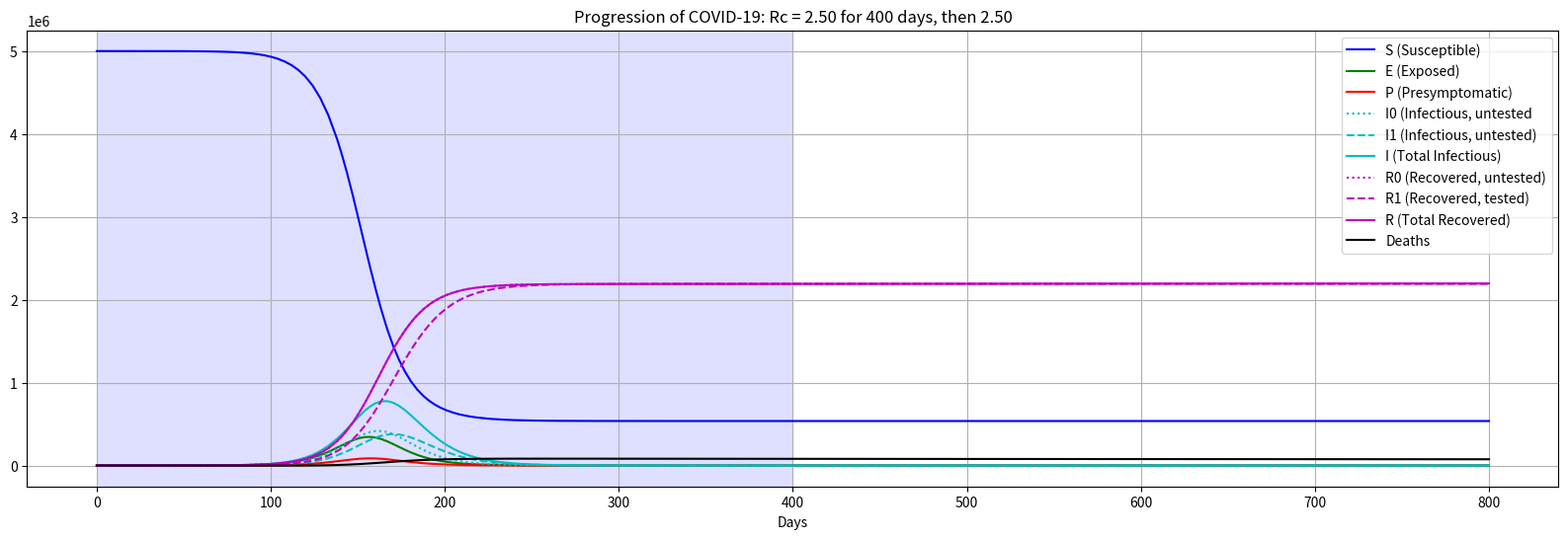

Python code for this plot:
# NZ-model.py

# Copyright (C) 2020 Greenweaves Software Limited

# This is free software: you can redistribute it and/or modify
# it under the terms of the GNU General Public License as published by
# the Free Software Foundation, either version 3 of the License, or
# (at your option) any later version.

# This software is distributed in the hope that it will be useful,
# but WITHOUT ANY WARRANTY; without even the implied warranty of
# MERCHANTABILITY or FITNESS FOR A PARTICULAR PURPOSE.  See the
# GNU General Public License for more details.GA

# You should have received a copy of the GNU General Public License
# along with GNU Emacs.  If not, see <http://www.gnu.org/licenses/>.

# This program is based on my reading of the model used for 
# Suppression and Mitigation Strategies for Control of COVID-19 in New Zealand 
# Alex James, Shaun C. Hendy, Michael J. Plank, and Nicholas Steyn (25 March 2020).
# Disclaimer: the program has not been discussed with these authors; it is
# unreviewed, and in no way endorsed by them.

import numpy as np
from scipy.integrate import solve_ivp
import matplotlib.pyplot as plt

# dy
#
# Compute derivative of state vector
#
# Parameters:
#    t
#    y       State vector. All components are fraction of the population
#       S      0: Susceptible
#       E      1: Exposed
#       P      2: pre-symptomatic
#       I0     3: Infectious untested
#       I1     4: Infectious tested
#       R0     5: Recovered untested
#       R1     6: Recovered tested
#    N       Population size
#    c       Testing rate for symptomatic cases, per diem
#    alpha   E to P transition rate, per diem
#    beta    transmission coefficient, per diem  
#    gamma   I to R tranition, per diem
#    delta   P to I, per diem
#    epsilon relative infectiousness
#    CFR1    case fatality rate with cases exceedinging ICU max
#    CFR0    case fatality rate for cases under ICU max
#    nICU    number of ICU beds
#    pICU    proportion of cases requiring ICU

def dy(t,y,
       N       = 5000000,  
       c       = 0.1, 
       alpha   = 0.25,   
       beta    = 0.2463,   
       gamma   = 0.1,  
       delta   = 1,   
       epsilon = 0.15, 
       CFR1    = 2.0/100,  
       CFR0    = 1.0/100,  
       nICU    = 300,   
       pICU    = 1.25/100 ):
    
    S,E,P,I0,I1,R0,R1 = y
    I                 = I0 + I1
    CFR               = CFR1 - (nICU/(N*I* pICU)) * (CFR1 - CFR0) if I>0 else 0
    return [
        -beta * S * (epsilon*P + I),
        +beta * S * (epsilon*P + I) - alpha*E,
        alpha*E - delta * P,
        delta*P -(gamma + c) *I0,
        c*I0 - gamma*I1,
        gamma*(1-CFR)*I0,
        gamma*(1-CFR)*I1
    ]

# scale
#
# Scale values for display
def scale(ys,N=1):
    return [N*y for y in ys]

# aggregate
#
# Used to add related components together for display, e.g. tested and untested.
#
# Parameters:
#     y
#     selector

def aggregate(y,selector=range(7)):
    return [sum([y[i][j] for i in selector]) for j in range(len(y[0]))]

# plot_detail
#
# Plot state vector for one value of Basic Reproduction number
#
# Parameters:
#     t     time
#     y     state vector
#     N     Population size (for scaling)
#     Rc    Basic Reproduction number (for use in title)

def plot_detail(t=[],y=[],N=1,Rc=1,control_days=400,R_uncontrolled=2.5): 
    plt.plot(t, scale(y[0],N=N),                             color='b',                 label='S (Susceptible)')
    plt.plot(t, scale(y[1],N=N),                             color='g',                 label='E (Exposed)')
    plt.plot(t, scale(y[2],N=N),                             color='r',                 label='P (Presymptomatic)')
    plt.plot(t, scale(y[3],N=N),                             color='c', linestyle=':',  label='I0 (Infectious, untested')
    plt.plot(t, scale(y[4],N=N),                             color='c', linestyle='--', label='I1 (Infectious, untested)')
    plt.plot(t, scale(aggregate(y,selector=range(3,5)),N=N), color='c',                 label='I (Total Infectious)')
    plt.plot(t, scale(y[5],N=N),                             color='m', linestyle=':',  label='R0 (Recovered, untested)')
    plt.plot(t, scale(y[6],N=N),                             color='m', linestyle='--', label='R1 (Recovered, tested)')
    plt.plot(t, scale(aggregate(y,selector=range(5,6)),N=N), color='m',                 label='R (Total Recovered)')
    plt.plot(t, scale([1-d for d in aggregate(y)],N=N),      color='k',                 label='Deaths')
    plt.legend(loc='best')
    plt.xlabel('Days')
    plt.title('Progression of COVID-19: Rc = {0:.2f} for {1} days, then {2:.2f}'.format(Rc,control_days,R_uncontrolled))
    plt.grid()
    plt.axvspan(0, control_days, facecolor='b', alpha=0.125)
    plt.savefig('{0}.png'.format(Rc))
    
# plot_infections
#
# Compare infection rates for a range of Rc
#
# Parameters:
#       infections
#       control_days    Number of days controled (for display only)

def plot_infections(infections,control_days=400):
    for (Rc,t,y) in infections:
        plt.plot (t,y,label='{0:.2f}'.format(Rc))
    plt.title('Total Infections: {0} days before control lifted.'.format(control_days))
    plt.legend(loc='best',title='Rc during control')
    plt.xlabel('Days')
    plt.grid() 
    plt.axvspan(0, control_days, facecolor='b', alpha=0.125)
    plt.savefig('totals')

# get_beta
#
# Compute transmission coefficient

def get_beta(R0=2.5,gamma=0.1,delta=1.0,epsilon=0.15):
    return R0/(epsilon/delta + 1/gamma)

if __name__=='__main__':
    import argparse
    
    parser = argparse.ArgumentParser('Model COVID19 evolution')
    parser.add_argument('--Rc',      type=float, default=2.5,      help='Basic Reproduction number', nargs='+')
    parser.add_argument('--seed',    type=int,   default=20,       help='Number of exposed people at start')
    parser.add_argument('--N',       type=int,   default=5000000,  help='Population size')
    parser.add_argument('--nICU',    type=int,   default=300,      help='Number of ICU beds')
    parser.add_argument('--control', type=int,   default=400,      help='Number of controlled days to be simulated')
    parser.add_argument('--end',     type=int,   default=800,      help='Number of days to be simulated')
    parser.add_argument('--c',       type=float, default=0.1,      help='testing rate for symptomatic cases, per diem')
    parser.add_argument('--alpha',   type=float, default=0.25,     help='E to P transition rate, per diem')
    parser.add_argument('--gamma',   type=float, default=0.1,      help='I to R tranition, per diem')
    parser.add_argument('--delta',   type=float, default=1.0,      help='P to I, per diem')
    parser.add_argument('--epsilon', type=float, default=0.15,     help='relative infectiousness')
    parser.add_argument('--CFR1',    type=float, default=2.0/100,  help='case fatality rate with cases exceeding ICU max')
    parser.add_argument('--CFR0',    type=float, default=1.0/100,  help='case fatality rate for cases under ICU max')
    parser.add_argument('--pICU',    type=float, default=1.25/100, help='proportion of cases requiring ICU')
    parser.add_argument('--show',                default=False,    help='Show plots at end of run', action='store_true')
    args = parser.parse_args()
    
    infections = []
     
    for Rc in args.Rc if isinstance(args.Rc, list) else [args.Rc]:
        sol    = solve_ivp(dy, 
                           (0,args.control),
                           [1-args.seed/args.N, args.seed/args.N, 0, 0, 0, 0, 0],
                           args=(args.N, args.c, args.alpha,
                                 get_beta(R0=Rc,gamma=args.gamma,delta=args.delta,epsilon=args.epsilon),
                                 args.gamma, args.delta, args.epsilon, args.CFR1, args.CFR0, args.nICU, args.pICU))
        R_uncontrolled = max(args.Rc) if isinstance(args.Rc, list) else args.Rc
        sol_extended  = solve_ivp(dy, 
                           (sol.t[-1],args.end),
                           [y[-1] for y in sol.y],
                           args=(args.N, args.c, args.alpha,
                                 get_beta(R0=R_uncontrolled,gamma=args.gamma,delta=args.delta,epsilon=args.epsilon),
                                 args.gamma, args.delta, args.epsilon, args.CFR1, args.CFR0, args.nICU, args.pICU))
        infections.append((Rc,
                           np.concatenate((sol.t,sol_extended.t[1:])),
                           np.concatenate((aggregate(sol.y,selector=range(3,5)),
                                           aggregate(sol_extended.y,selector=range(3,5))[1:]))
                           ))
 
        plt.figure(figsize=(20,6))
        plot_detail(t=np.concatenate((sol.t,sol_extended.t[1:])),
                    y=[np.concatenate((sol.y[i],sol_extended.y[i][1:])) for i in range(len(sol.y))],
                    N=args.N,
                    Rc=Rc,
                    control_days=args.control,
                    R_uncontrolled=R_uncontrolled)        
    
    if isinstance(args.Rc, list):
        plt.figure(figsize=(20,6))
        plot_infections(infections,control_days=args.control)
    
    if args.show:
        plt.show()
